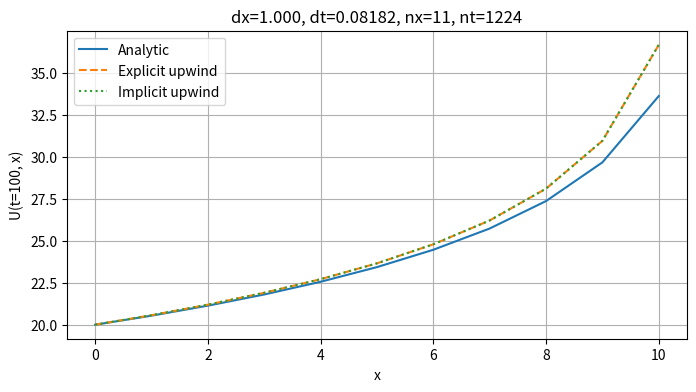
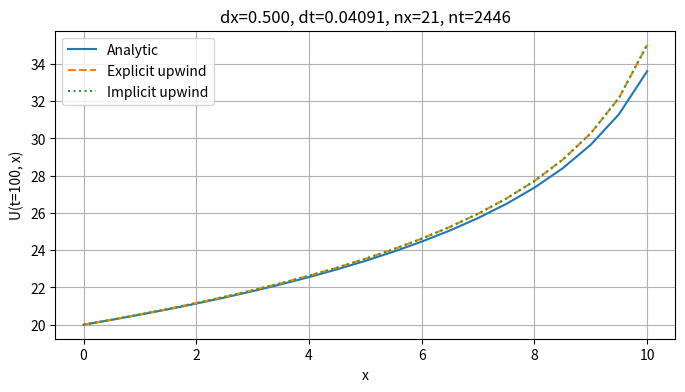
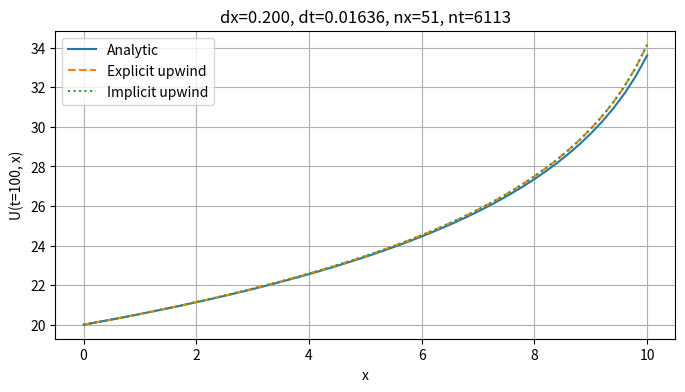
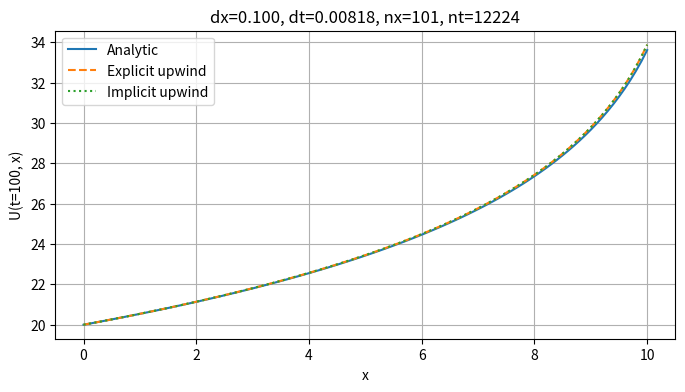
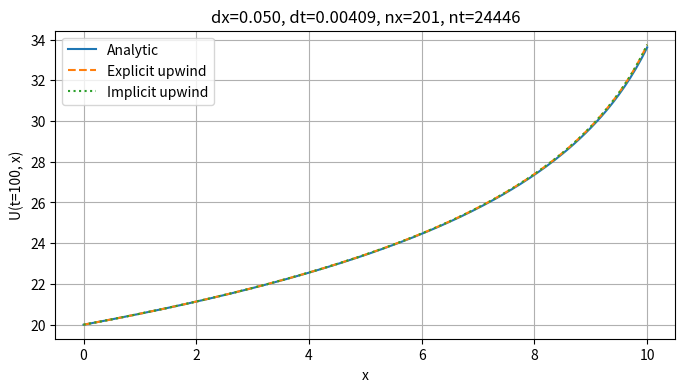

The matplotlib source for these figures, in order:

import numpy as np
import matplotlib.pyplot as plt
import pandas as pd

# -----------------------------
# 1. Задание параметров задачи
# -----------------------------
x_min, x_max = 0.0, 10.0
t_min, t_max = 0.0, 100.0

# Скорость и правая часть
V = lambda x: 11.0 - x
f = lambda x: 6.5

# Начальное и граничное условия
U0 = lambda x: max(0.0, (x - 5.0) * (10.0 - x))          # начальное U(0,x)
g = lambda t: t * (t - 20.0) * (t - 50.0) / 20000.0      # граничное U(t,0)

# --------------------------------------------
# 2. Аналитическое решение (метод характеристик)
# --------------------------------------------
def analytic_solution(t, x):
    # x0 — координата, из которой характеристика пришла в (t,x)
    x0 = 11.0 - (11.0 - x) * np.exp(t)
    if x0 >= 0.0:
        # характеристика из области начального условия
        return U0(x0) + 6.5 * t
    else:
        # характеристика пересекла левую границу
        s = t + np.log(1.0 - x / 11.0)
        return g(s) + 6.5 * (t - s)

# --------------------------------------------
# 3. Явная схема (upwind, первый порядок)
# --------------------------------------------
def explicit_upwind(dx, dt):
    nx = int((x_max - x_min) / dx) + 1
    x = np.linspace(x_min, x_max, nx)
    nt = int(np.ceil((t_max - t_min) / dt)) + 1
    dt = (t_max - t_min) / (nt - 1)

    U = np.array([U0(xx) for xx in x])

    for n in range(1, nt):
        t = (n - 1) * dt
        U_new = U.copy()
        # граничное условие на x=0
        U_new[0] = g(t + dt)
        # внутренние узлы
        for i in range(1, nx):
            Vi = V(x[i])
            U_new[i] = U[i] - dt / dx * Vi * (U[i] - U[i - 1]) + dt * f(x[i])
        U = U_new

    return x, U

# --------------------------------------------
# 4. Неявная схема (upwind, первый порядок)
# --------------------------------------------
def implicit_upwind(dx, dt):
    nx = int((x_max - x_min) / dx) + 1
    x = np.linspace(x_min, x_max, nx)
    nt = int(np.ceil((t_max - t_min) / dt)) + 1
    dt = (t_max - t_min) / (nt - 1)

    U = np.array([U0(xx) for xx in x])

    for n in range(1, nt):
        t = (n - 1) * dt
        U_new = np.zeros_like(U)
        U_new[0] = g(t + dt)
        for i in range(1, nx):
            Vi = V(x[i])
            alpha = dt / dx * Vi
            U_new[i] = (U[i] + dt * f(x[i]) + alpha * U_new[i - 1]) / (1.0 + alpha)
        U = U_new

    return x, U

# --------------------------------------------
# 5. Тестируем 5 вариантов шагов
# --------------------------------------------
dx_list = [1.0, 0.5, 0.2, 0.1, 0.05]
results = []

for dx in dx_list:
    dt = 0.9 * dx / 11.0  # шаг по времени (условие КФЛ)
    x_e, U_e = explicit_upwind(dx, dt)
    x_i, U_i = implicit_upwind(dx, dt)
    U_a = np.array([analytic_solution(t_max, xi) for xi in x_e])

    # Среднеквадратичная ошибка (СКО)
    rms_e = np.sqrt(np.mean((U_e - U_a) ** 2))
    rms_i = np.sqrt(np.mean((U_i - U_a) ** 2))

    results.append({
        "dx": dx,
        "dt": dt,
        "nx": len(x_e),
        "nt": int(np.ceil((t_max - t_min) / dt)) + 1,
        "rms_explicit": rms_e,
        "rms_implicit": rms_i
    })

    # Графики
    plt.figure(figsize=(8, 4))
    plt.plot(x_e, U_a, label='Analytic', linewidth=1.5)
    plt.plot(x_e, U_e, '--', label='Explicit upwind')
    plt.plot(x_i, U_i, ':', label='Implicit upwind')
    plt.xlabel('x')
    plt.ylabel('U(t=100, x)')
    plt.title(f'dx={dx:.3f}, dt={dt:.5f}, nx={len(x_e)}, nt={int(np.ceil((t_max - t_min)/dt))+1}')
    plt.legend()
    plt.grid(True)
    plt.show()

# --------------------------------------------
# 6. Таблица ошибок
# --------------------------------------------
df = pd.DataFrame(results)
print("\nРезультаты сравнения схем:")
print(df.to_string(index=False))
